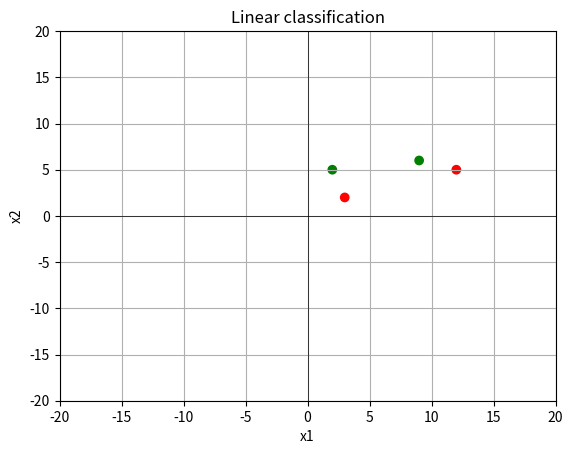

Write Python code to recreate this figure.
import numpy as np
import matplotlib.pyplot as plt

def sign(num):
    if num == 0:
        return 0
    else:
        return num / abs(num)

def linear_classify(x, theta, theta_0):
    """Uses the given theta, theta_0, to linearly classify the given data x. This is our hypothesis or hypothesis class.

    :param x:
    :param theta:
    :param theta_0:
    :return: 1 if the given x is classified as positive, -1 if it is negative, and 0 if it lies on the hyperplane.
    """
    # Todo: Implement the linear classifier here that classifies x given theta, theta_0, and returns the result.
    res = np.dot(theta.T, x)[0] + theta_0
    return sign(res)

def Loss(prediction, actual):
    """Computes the loss between the given prediction and actual values.

    :param prediction:
    :param actual:
    :return: 2 if prediction is wrong, 0 if prediction is correct
    """
    # Todo: Implement the loss between a predicted and actual value here, and return the loss.
    return abs(prediction - actual) # if prediction is correct, returns 0, else returns 2


def E_n(h, data, labels, L, theta, theta_0):
    """Computes the error for the given data using the given hypothesis and loss.

    :param h: Hypothesis class, for example a linear classifier.
    :param data: A d x n matrix where d is the number of data dimensions and n the number of examples.
    :param labels: A 1 x n matrix with the label (actual value) for each data point.
    :param L: A loss function to compute the error between the prediction and label.
    :param theta:
    :param theta_0:
    :return:
    """
    # Todo: Compute the training loss E_n here and return it.
    predictions = [linear_classify(x, theta, theta_0) for x in data.T] # turning the data sideways so that each entry has 1 x n dimensions
    loss_sum = np.sum([L(label, prediction) for label, prediction in zip(labels, predictions)])
    return loss_sum / data.shape[1]


def random_linear_classifier(data, labels, params={}, hook=None):
    """

    :param data: A d x n matrix where d is the number of data dimensions and n the number of examples.
    :param labels: A 1 x n matrix with the label (actual value) for each data point.
    :param params: A dict, containing a key k, which is a positive integer number of steps to run
    :param hook: An optional hook function that is called in each iteration of the algorithm.
    :return:
    """
    k = params.get('k', 100)  # if k is not in params, default to 100
    (d, n) = data.shape
    # Todo: Implement the Random Linear Classifier learning algorithm here.
    # Note: To call the hook function, use the following line inside your training loop:
    #if hook: hook((theta, theta_0))
    smallest_error = np.inf
    theta_best = np.zeros((d, 1))
    theta_zero_best = 0
    for _ in range(k):
        theta = np.random.uniform(-20, 20, (d, 1))
        theta_0 = np.random.randint(-20, 20)
        #print(E_n(None, data, labels, Loss, theta, theta_0))
        if hook: hook((theta, theta_0))
        if E_n(None, data, labels, Loss, theta, theta_0) < smallest_error:
            theta_best = np.copy(theta)
            theta_zero_best = np.copy(theta_0)
            smallest_error = E_n(None, data, labels, Loss, theta_best, theta_zero_best)
    return theta_best, theta_zero_best, E_n(None, data, labels, Loss, theta_best, theta_zero_best)


def perceptron(data, labels, params={}, hook=None):
    """The Perceptron learning algorithm.

    :param data: A d x n matrix where d is the number of data dimensions and n the number of examples.
    :param labels: A 1 x n matrix with the label (actual value) for each data point.
    :param params: A dict, containing a key T, which is a positive integer number of steps to run
    :param hook: An optional hook function that is called in each iteration of the algorithm.
    :return:
    """
    T = params.get('T', 100)  # if T is not in params, default to 100
    (d, n) = data.shape
    theta = np.zeros((d, 1))
    theta_0 = 0
    for _ in range(T):
        if hook : hook((theta, theta_0))
        for index, entry in enumerate(data.T):
            if labels[index] * linear_classify(entry, theta, theta_0) <= 0:
                theta = np.add(theta, (labels[index] * entry.reshape(d, 1)))
                theta_0 += labels[index]
    return theta, theta_0


def plot_separator(plot_axes, theta, theta_0):
    """Plots the linear separator defined by theta, theta_0, into the given plot_axes.

    :param plot_axes: Matplotlib Axes object
    :param theta:
    :param theta_0:
    """

    # One way we can plot the intercept is to compute the parametric line equation from the implicit form.
    # compute the y-intercept by setting x1 = 0 and then solving for x2:
    y_intercept = -theta_0 / theta[1]
    # compute the slope (-theta[0]/theta[1], I think)
    slope = -theta[0] / theta[1]
    # Then compute two points using:
    xmin, xmax = -15, 15
    # Note: It's not ideal to only plot the lines in a fixed region, but it makes this code simple for now.

    p1_y = slope * xmin + y_intercept
    p2_y = slope * xmax + y_intercept

    # Plot the separator:
    plot_axes.plot([xmin, xmax], [p1_y.flatten(), p2_y.flatten()], '-')
    # Plot the normal:
    # Note: The normal might not appear perpendicular on the plot if ax.axis('equal') is not set - but it is
    # perpendicular. Resize the plot window to equal axes to verify.
    plot_axes.arrow((xmin + xmax) / 2, (p1_y.flatten() + p2_y.flatten()) / 2, float(theta[0]), float(theta[1]))


if __name__ == '__main__':
    """
    We'll define data X with its labels y, plot the data, and then run either the random_linear_classifier or the
    perceptron learning algorithm, to find a hypothesis h from the class of linear classifiers.
    We then plot the best hypothesis, as well as compute the training error. 
    """

    # Let's create some training data and labels:
    #   X is a d x n matrix where d is the number of data dimensions and n the number of examples. So each data point
    #     is a column vector.
    #   y is a 1 x n matrix with the label (actual value) for each data point.
    X = np.array([[2, 3, 9, 12],
                  [5, 2, 6, 5]])
    y = np.array([[1, -1, 1, -1]])

    # To test your algorithm on a larger dataset, uncomment the following code. It generates uniformly distributed
    # random data in 2D, along with their labels.
    # X = np.random.uniform(low=-5, high=5, size=(2, 20))  # d=2, n=20
    # y = np.sign(np.dot(np.transpose([[3], [4]]), X) + 6)  # theta=[3, 4], theta_0=6

    # Plot positive data green, negative data red:
    colors = np.choose(y > 0, np.transpose(np.array(['r', 'g']))).flatten()
    plt.ion()  # enable matplotlib interactive mode
    fig, ax = plt.subplots()  # create an empty plot and retrieve the 'ax' handle
    ax.scatter(X[0, :], X[1, :], c=colors, marker='o')
    # Set up a pretty 2D plot:
    ax.set_xlabel('x1')
    ax.set_ylabel('x2')
    ax.set_xlim(-20, 20)
    ax.set_ylim(-20, 20)
    ax.grid(True, which='both')
    ax.axhline(color='black', linewidth=0.5)
    ax.axvline(color='black', linewidth=0.5)
    ax.set_title("Linear classification")


    # We'll define a hook function that we'll use to plot the separator at each step of the learning algorithm:
    def hook(params):
        (th, th0) = params
        plot_separator(ax, th, th0)


    # Run the RLC or Perceptron: (uncomment the following lines to call the learning algorithms)
    # theta, theta_0 = random_linear_classifier(X, y, {"k": 100}, hook=None)
    # theta, theta_0 = perceptron(X, y, {"T": 100}, hook=None)
    # Plot the returned separator:
    # plot_separator(ax, theta, theta_0)

    # Run the RLC, plot E_n over various k:
    # Todo: Your code
    plt.show(block = True)